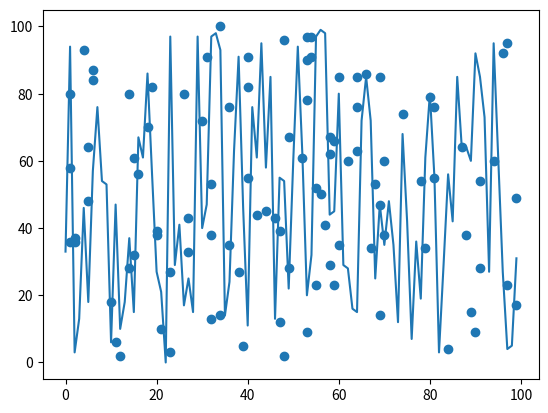

The script that saved this image:
import matplotlib.pyplot as plt
import random

if __name__ == '__main__':

    # scatter plot
    random.seed(666)
    x = [random.randint(0, 100) for _ in range(100)]
    y = [random.randint(1, 100) for _ in range(100)]
    plt.scatter(x, y)
    plt.show()

    # line plot
    x = [random.randint(0, 100) for _ in range(100)]
    plt.plot([i for i in range(100)], x)
    plt.show()
